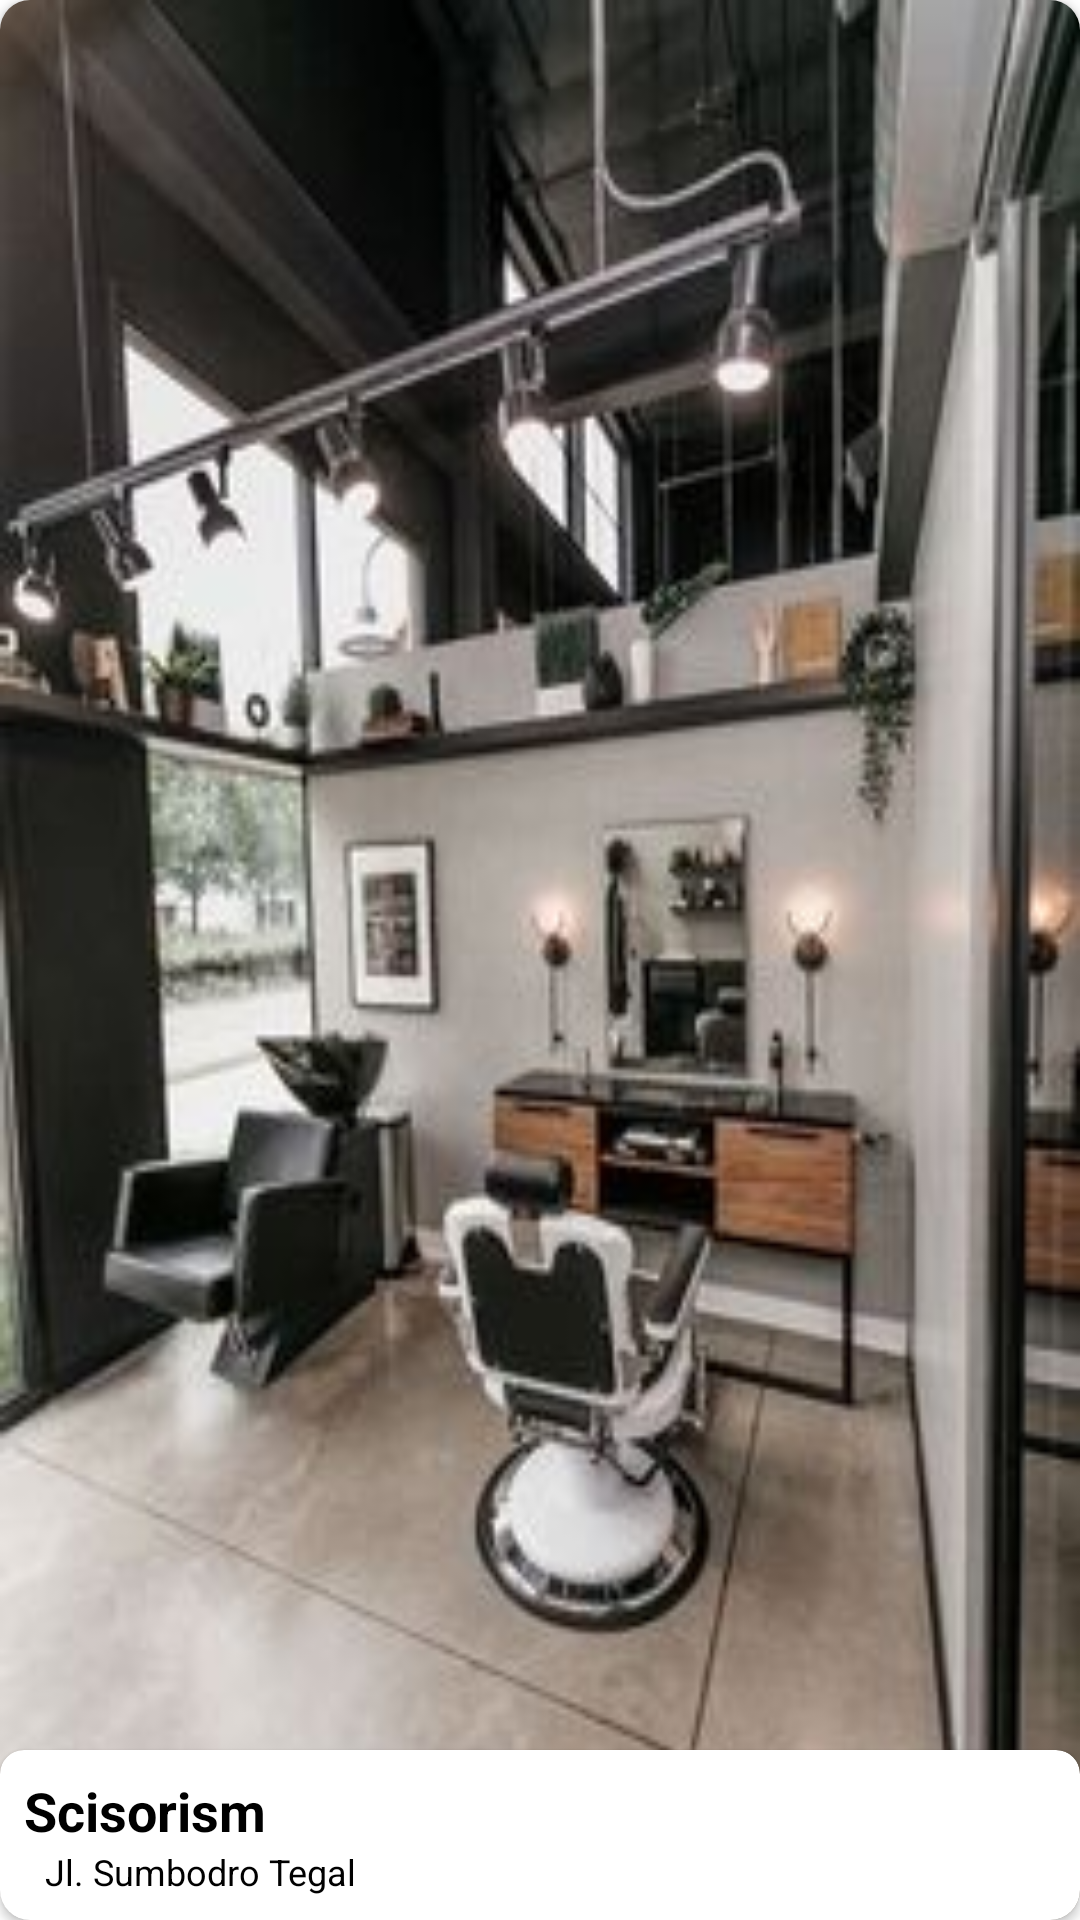

The Android layout XML behind this screen, and the referenced resources:
<!-- AndroidManifest.xml: application theme Theme.BigProject -->
<!-- res/layout/list_partner.xml -->
<?xml version="1.0" encoding="utf-8"?>
<androidx.cardview.widget.CardView
    xmlns:android="http://schemas.android.com/apk/res/android"
    android:layout_width="150dp"
    android:layout_height="185dp"
    app:cardCornerRadius="10dp"
    xmlns:app="http://schemas.android.com/apk/res-auto"
    android:layout_margin="8dp">


    <FrameLayout
        android:layout_width="match_parent"
        android:layout_height="match_parent">

        <androidx.constraintlayout.widget.ConstraintLayout
            android:layout_width="match_parent"
            android:layout_height="match_parent">

            <ImageView
                android:id="@+id/ImgBarber"
                android:layout_width="match_parent"
                android:layout_height="match_parent"
                android:scaleType="fitXY"
                android:src="@drawable/barber"
                app:layout_constraintBottom_toBottomOf="parent"
                app:layout_constraintEnd_toEndOf="parent"
                app:layout_constraintStart_toStartOf="parent"
                app:layout_constraintTop_toTopOf="parent" />

            <androidx.cardview.widget.CardView
                android:id="@+id/card_white"
                android:layout_width="match_parent"
                android:layout_height="wrap_content"
                app:cardCornerRadius="8dp"
                app:layout_constraintBottom_toBottomOf="parent"
                app:layout_constraintEnd_toEndOf="parent"
                app:layout_constraintStart_toStartOf="parent">

                <androidx.constraintlayout.widget.ConstraintLayout
                    android:layout_width="match_parent"
                    android:layout_height="match_parent">

                    <TextView
                        android:id="@+id/BarberName"
                        android:layout_width="match_parent"
                        android:layout_height="wrap_content"
                        android:layout_marginStart="8dp"
                        android:layout_marginTop="8dp"
                        android:layout_marginEnd="8dp"
                        android:text="@string/barberName"
                        android:textColor="@color/black"
                        android:maxLength="15"
                        android:textSize="@dimen/name"
                        android:textStyle="bold"
                        app:layout_constraintEnd_toEndOf="parent"
                        app:layout_constraintStart_toStartOf="parent"
                        app:layout_constraintTop_toTopOf="parent" />

                    <ImageView
                        android:id="@+id/icLocation"
                        android:layout_width="15dp"
                        android:layout_height="15dp"
                        android:src="@drawable/ic_maps"
                        app:layout_constraintBottom_toBottomOf="@id/Address"
                        app:layout_constraintStart_toStartOf="parent"
                        app:layout_constraintTop_toBottomOf="@id/BarberName"/>

                    <TextView
                        android:id="@+id/Address"
                        android:layout_width="wrap_content"
                        android:layout_height="wrap_content"
                        android:layout_marginBottom="8dp"
                        android:maxLength="23"
                        android:textSize="12sp"
                        android:text="@string/barberAddress"
                        android:textColor="@color/black"
                        android:textStyle="normal"
                        app:layout_constraintBottom_toBottomOf="parent"
                        app:layout_constraintStart_toEndOf="@id/icLocation"
                        app:layout_constraintTop_toBottomOf="@id/BarberName" />

                </androidx.constraintlayout.widget.ConstraintLayout>
            </androidx.cardview.widget.CardView>
        </androidx.constraintlayout.widget.ConstraintLayout>


    </FrameLayout>

</androidx.cardview.widget.CardView>
<!-- resources referenced by this layout -->
<resources>
  <color name="black">#FF000000</color>
  <dimen name="name">18sp</dimen>
  <!-- drawable barber: jpg bitmap (drawable, 19345 bytes) -->
  <string name="barberAddress">Jl. Sumbodro Tegal</string>
  <string name="barberName">Scisorism</string>
  <style name="Theme.BigProject" parent="Theme.MaterialComponents.DayNight.DarkActionBar">
          
          <item name="colorPrimary">@color/black</item>
          <item name="colorPrimaryVariant">@color/black</item>
          <item name="colorOnPrimary">@color/white</item>
          
          <item name="colorSecondary">@color/teal_200</item>
          <item name="colorSecondaryVariant">@color/teal_700</item>
          <item name="colorOnSecondary">@color/black</item>
          
          <item name="android:statusBarColor" tools:targetApi="l">?attr/colorPrimaryVariant</item>
          
      </style>
  <color name="white">#FFFFFFFF</color>
  <color name="teal_200">#FF03DAC5</color>
  <color name="teal_700">#FF018786</color>
</resources>
